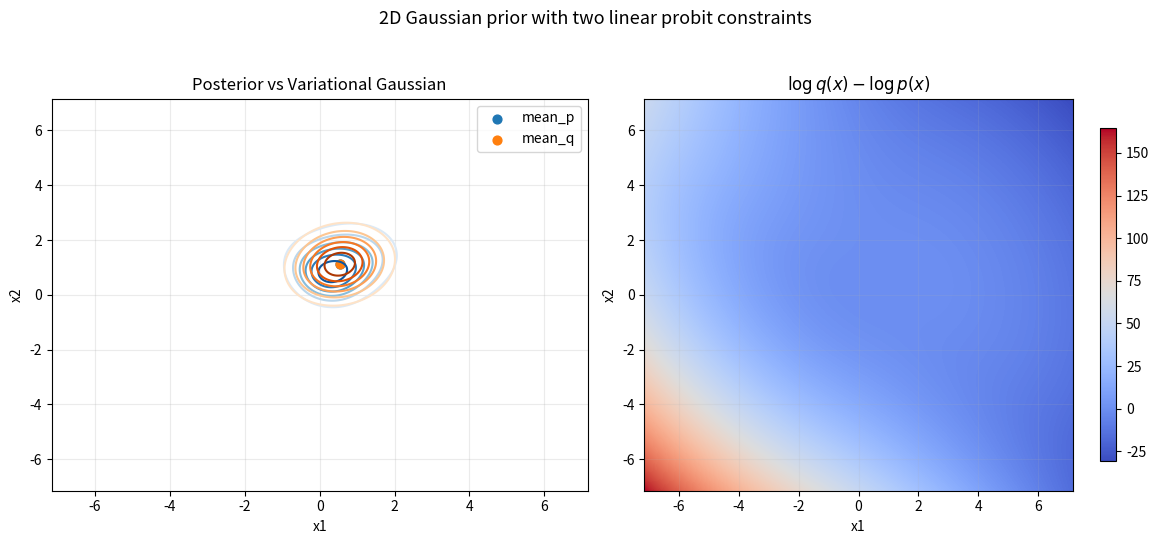

Write Python code to recreate this figure.
import argparse
from pathlib import Path

import matplotlib.pyplot as plt
import numpy as np
from numpy.polynomial.hermite import hermgauss
from scipy.optimize import minimize
from scipy.special import logsumexp
from scipy.stats import multivariate_normal, norm


GH_ORDER = 30
GH_NODES_1D, GH_WEIGHTS_1D = hermgauss(GH_ORDER)
GH_U, GH_V = np.meshgrid(GH_NODES_1D, GH_NODES_1D, indexing="ij")
GH_W = np.outer(GH_WEIGHTS_1D, GH_WEIGHTS_1D)


def make_spd_matrix(entries):
    matrix = np.array(entries, dtype=float).reshape(2, 2)
    return 0.5 * (matrix + matrix.T)


def parse_constraint_rows(raw_rows):
    constraints = []
    for row in raw_rows:
        a1, a2, nu = [float(token.strip()) for token in row.split(",")]
        constraints.append((np.array([a1, a2], dtype=float), nu))
    return constraints


def scale_constraints(constraints, epsilon_scale):
    scaled = []
    for direction, nu in constraints:
        scaled.append((direction.copy(), nu / epsilon_scale))
    return scaled


def potential(x, precision0, constraints):
    quad_term = 0.5 * np.einsum("...i,ij,...j->...", x, precision0, x)
    barrier = np.zeros_like(quad_term)
    for direction, nu in constraints:
        barrier -= norm.logcdf(np.tensordot(x, direction, axes=([-1], [0])) / nu)
    return quad_term + barrier


def grid_posterior_stats(cov0, constraints, grid_size=351, radius_scale=5.5):
    eigvals = np.linalg.eigvalsh(cov0)
    radius = radius_scale * np.sqrt(eigvals.max())
    x1 = np.linspace(-radius, radius, grid_size)
    x2 = np.linspace(-radius, radius, grid_size)
    dx = x1[1] - x1[0]
    dy = x2[1] - x2[0]
    X1, X2 = np.meshgrid(x1, x2, indexing="ij")
    grid = np.stack([X1, X2], axis=-1)

    precision0 = np.linalg.inv(cov0)
    log_unnorm = -potential(grid, precision0=precision0, constraints=constraints)
    logZ = logsumexp(log_unnorm.ravel()) + np.log(dx * dy)
    weights = np.exp(log_unnorm - logZ)

    mean = np.zeros(2)
    mean[0] = np.sum(weights * X1) * dx * dy
    mean[1] = np.sum(weights * X2) * dx * dy

    centered = grid - mean
    cov = np.zeros((2, 2))
    cov[0, 0] = np.sum(weights * centered[..., 0] * centered[..., 0]) * dx * dy
    cov[0, 1] = np.sum(weights * centered[..., 0] * centered[..., 1]) * dx * dy
    cov[1, 0] = cov[0, 1]
    cov[1, 1] = np.sum(weights * centered[..., 1] * centered[..., 1]) * dx * dy

    return {
        "x1": x1,
        "x2": x2,
        "X1": X1,
        "X2": X2,
        "grid": grid,
        "log_unnorm": log_unnorm,
        "weights": weights,
        "logZ": logZ,
        "mean_p": mean,
        "cov_p": cov,
        "precision0": precision0,
    }


def params_to_mean_cov(params):
    mean = np.array(params[:2], dtype=float)
    l11 = np.exp(params[2])
    l21 = params[3]
    l22 = np.exp(params[4])
    chol = np.array([[l11, 0.0], [l21, l22]])
    cov = chol @ chol.T
    return mean, chol, cov


def gh_expectation_under_q(mean, chol, func):
    standard_nodes = np.stack([GH_U, GH_V], axis=-1)
    transformed = mean + np.sqrt(2.0) * np.einsum("ij,...j->...i", chol, standard_nodes)
    values = func(transformed)
    return np.sum(GH_W * values) / np.pi


def kl_objective(params, precision0, constraints):
    mean, chol, cov = params_to_mean_cov(params)
    entropy = 0.5 * np.log(np.linalg.det(2.0 * np.pi * np.e * cov))
    expected_potential = gh_expectation_under_q(
        mean,
        chol,
        lambda samples: potential(samples, precision0=precision0, constraints=constraints),
    )
    return expected_potential - entropy


def fit_variational_gaussian(mean_init, cov_init, precision0, constraints):
    chol_init = np.linalg.cholesky(cov_init)
    params0 = np.array(
        [
            mean_init[0],
            mean_init[1],
            np.log(chol_init[0, 0]),
            chol_init[1, 0],
            np.log(chol_init[1, 1]),
        ]
    )
    result = minimize(
        kl_objective,
        params0,
        args=(precision0, constraints),
        method="L-BFGS-B",
        bounds=[(None, None), (None, None), (-8.0, 4.0), (None, None), (-8.0, 4.0)],
    )
    mean_q, _, cov_q = params_to_mean_cov(result.x)
    return mean_q, cov_q, result


def format_vector(vec):
    return "[" + ", ".join(f"{value:.6f}" for value in vec) + "]"


def format_matrix(mat):
    rows = []
    for row in mat:
        rows.append("[" + ", ".join(f"{value:.6f}" for value in row) + "]")
    return "[\n  " + ",\n  ".join(rows) + "\n]"


def save_figure_with_png(fig, output_path, dpi=220, bbox_inches="tight"):
    output_path = Path(output_path)
    fig.savefig(output_path, dpi=dpi, bbox_inches=bbox_inches)
    png_path = None
    if output_path.suffix.lower() == ".pdf":
        png_path = output_path.with_suffix(".png")
        fig.savefig(png_path, dpi=dpi, bbox_inches=bbox_inches)
    return png_path


def build_summary(cov0, constraints, posterior_stats, mean_q, cov_q, opt_result):
    lines = [
        "2D Gaussian prior + linear probit constraints example",
        "",
        f"Sigma0 = {format_matrix(cov0)}",
        "constraints (a, nu):",
    ]
    for direction, nu in constraints:
        lines.append(f"  a = {format_vector(direction)}, nu = {nu:.6f}")
    lines.extend(
        [
            "",
            f"mean_p = {format_vector(posterior_stats['mean_p'])}",
            f"Sigma_p = {format_matrix(posterior_stats['cov_p'])}",
            "",
            f"mean_q = {format_vector(mean_q)}",
            f"Sigma_q = {format_matrix(cov_q)}",
            "",
            f"Sigma_p - Sigma_q = {format_matrix(posterior_stats['cov_p'] - cov_q)}",
            f"eigenvalues(Sigma_p) = {format_vector(np.linalg.eigvalsh(posterior_stats['cov_p']))}",
            f"eigenvalues(Sigma_q) = {format_vector(np.linalg.eigvalsh(cov_q))}",
            f"KL(q||p) objective (up to additive log Z) = {opt_result.fun:.8f}",
        ]
    )
    return "\n".join(lines)


def build_sweep_summary(cov0, base_constraints, sweep_rows):
    lines = [
        "2D Gaussian prior + linear probit constraints epsilon sweep",
        "",
        f"Sigma0 = {format_matrix(cov0)}",
        "base constraints (a, nu_base):",
    ]
    for direction, nu in base_constraints:
        lines.append(f"  a = {format_vector(direction)}, nu_base = {nu:.6f}")
    lines.extend(["", "rows:"])
    for row in sweep_rows:
        lines.append(
            "  "
            + ", ".join(
                [
                    f"epsilon = {row['epsilon']:.6f}",
                    f"nu_eff = {format_vector(np.array(row['nu_eff']))}",
                    f"eigmin(diff) = {row['eigmin_diff']:.6e}",
                    f"eigmax(diff) = {row['eigmax_diff']:.6e}",
                    f"det(diff) = {row['det_diff']:.6e}",
                    f"pd = {row['is_pd']}",
                ]
            )
        )
        lines.append(f"    Sigma_p = {format_matrix(row['cov_p'])}")
        lines.append(f"    Sigma_q = {format_matrix(row['cov_q'])}")
        lines.append(f"    Sigma_p - Sigma_q = {format_matrix(row['diff'])}")
    return "\n".join(lines)


def build_figure(cov0, constraints, posterior_stats, mean_q, cov_q):
    x1 = posterior_stats["x1"]
    x2 = posterior_stats["x2"]
    X1 = posterior_stats["X1"]
    X2 = posterior_stats["X2"]
    weights = posterior_stats["weights"]
    mean_p = posterior_stats["mean_p"]
    cov_p = posterior_stats["cov_p"]

    p_pdf = weights
    q_pdf = multivariate_normal(mean=mean_q, cov=cov_q).pdf(np.stack([X1, X2], axis=-1))

    fig, axes = plt.subplots(1, 2, figsize=(12, 5.5))

    ax = axes[0]
    ax.contour(X1, X2, p_pdf, levels=8, cmap="Blues")
    ax.contour(X1, X2, q_pdf, levels=8, cmap="Oranges")
    ax.scatter([mean_p[0]], [mean_p[1]], color="tab:blue", s=40, label="mean_p")
    ax.scatter([mean_q[0]], [mean_q[1]], color="tab:orange", s=40, label="mean_q")
    ax.set_title("Posterior vs Variational Gaussian")
    ax.set_xlabel("x1")
    ax.set_ylabel("x2")
    ax.legend()
    ax.grid(alpha=0.25)

    ax = axes[1]
    im = ax.imshow(
        np.log(np.maximum(q_pdf, 1e-300)) - np.log(np.maximum(p_pdf, 1e-300)),
        origin="lower",
        extent=[x1.min(), x1.max(), x2.min(), x2.max()],
        aspect="auto",
        cmap="coolwarm",
    )
    ax.set_title(r"$\log q(x)-\log p(x)$")
    ax.set_xlabel("x1")
    ax.set_ylabel("x2")
    ax.grid(alpha=0.15)
    fig.colorbar(im, ax=ax, shrink=0.85)

    fig.suptitle("2D Gaussian prior with two linear probit constraints", fontsize=13)
    fig.tight_layout(rect=[0.0, 0.0, 1.0, 0.95])
    return fig


def build_sweep_figure(sweep_rows):
    eps = np.array([row["epsilon"] for row in sweep_rows])
    eigmin = np.array([row["eigmin_diff"] for row in sweep_rows])
    eigmax = np.array([row["eigmax_diff"] for row in sweep_rows])
    dets = np.array([row["det_diff"] for row in sweep_rows])
    diff11 = np.array([row["diff"][0, 0] for row in sweep_rows])
    diff12 = np.array([row["diff"][0, 1] for row in sweep_rows])
    diff22 = np.array([row["diff"][1, 1] for row in sweep_rows])
    pd_mask = np.array([1.0 if row["is_pd"] else 0.0 for row in sweep_rows])

    fig, axes = plt.subplots(3, 1, figsize=(10, 11), sharex=True)

    ax = axes[0]
    ax.plot(eps, diff11, marker="o", lw=2.0, label=r"$(\Sigma_p-\Sigma_q)_{11}$")
    ax.plot(eps, diff12, marker="s", lw=2.0, label=r"$(\Sigma_p-\Sigma_q)_{12}$")
    ax.plot(eps, diff22, marker="^", lw=2.0, label=r"$(\Sigma_p-\Sigma_q)_{22}$")
    ax.axhline(0.0, color="gray", lw=0.8)
    ax.set_xscale("log")
    ax.set_ylabel("Matrix Entries")
    ax.set_title(r"Entries of $\Sigma_p-\Sigma_q$")
    ax.grid(True, which="both", alpha=0.25)
    ax.legend()

    ax = axes[1]
    ax.plot(eps, eigmin, marker="o", lw=2.0, label=r"$\lambda_{\min}(\Sigma_p-\Sigma_q)$")
    ax.plot(eps, eigmax, marker="s", lw=2.0, label=r"$\lambda_{\max}(\Sigma_p-\Sigma_q)$")
    ax.axhline(0.0, color="gray", lw=0.8)
    ax.set_xscale("log")
    ax.set_ylabel("Eigenvalues")
    ax.set_title(r"Eigenvalues of $\Sigma_p-\Sigma_q$")
    ax.grid(True, which="both", alpha=0.25)
    ax.legend()

    ax = axes[2]
    ax.plot(eps, dets, marker="o", lw=2.0, label=r"$\det(\Sigma_p-\Sigma_q)$")
    ax.scatter(eps, pd_mask, c=np.where(pd_mask > 0.5, "tab:green", "tab:red"), s=35, label="PD indicator")
    ax.axhline(0.0, color="gray", lw=0.8)
    ax.set_xscale("log")
    ax.set_xlabel(r"Common Constraint Scale $\epsilon$")
    ax.set_ylabel("Determinant / PD")
    ax.set_title(r"Determinant and Positive-Definiteness of $\Sigma_p-\Sigma_q$")
    ax.grid(True, which="both", alpha=0.25)
    ax.legend()

    tick_values = np.unique(np.geomspace(eps.min(), eps.max(), min(8, len(eps))))
    axes[2].set_xticks(tick_values)
    axes[2].set_xticklabels([f"{tick:.3g}" for tick in tick_values])

    fig.tight_layout()
    return fig


def main():
    parser = argparse.ArgumentParser(
        description="Numerical 2D example for Sigma_p and Sigma_q under multiple linear probit constraints."
    )
    parser.add_argument(
        "--sigma0",
        type=float,
        nargs=4,
        default=[1.0, 0.45, 0.45, 1.4],
        metavar=("s11", "s12", "s21", "s22"),
        help="Entries of the 2x2 prior covariance matrix.",
    )
    parser.add_argument(
        "--constraint",
        action="append",
        default=["1.0,0.7,0.6", "-0.4,1.1,0.8"],
        help="Constraint row 'a1,a2,nu'. Can be passed multiple times.",
    )
    parser.add_argument("--grid-size", type=int, default=351, help="Grid size for posterior quadrature.")
    parser.add_argument("--output", type=str, default="multivariate_probit_2d.pdf", help="Output figure path.")
    parser.add_argument("--summary", type=str, default="multivariate_probit_2d.txt", help="Output text summary path.")
    parser.add_argument("--epsilons", type=str, default=None, help="Comma-separated list of common epsilon scales for a sweep.")
    parser.add_argument("--epsilon-min", type=float, default=None, help="Minimum epsilon for a log-spaced sweep.")
    parser.add_argument("--epsilon-max", type=float, default=None, help="Maximum epsilon for a log-spaced sweep.")
    parser.add_argument("--num-epsilon", type=int, default=12, help="Number of epsilon points in a log-spaced sweep.")
    parser.add_argument("--show", action="store_true", help="Also show the figure interactively.")
    args = parser.parse_args()

    cov0 = make_spd_matrix(args.sigma0)
    base_constraints = parse_constraint_rows(args.constraint)

    epsilon_values = None
    if args.epsilons is not None:
        epsilon_values = [float(token.strip()) for token in args.epsilons.split(",") if token.strip()]
    elif args.epsilon_min is not None and args.epsilon_max is not None:
        epsilon_values = np.geomspace(args.epsilon_min, args.epsilon_max, args.num_epsilon).tolist()

    figure_path = Path(args.output)
    summary_path = Path(args.summary)
    figure_path.parent.mkdir(parents=True, exist_ok=True)
    summary_path.parent.mkdir(parents=True, exist_ok=True)

    if epsilon_values is None:
        constraints = base_constraints
        posterior_stats = grid_posterior_stats(cov0=cov0, constraints=constraints, grid_size=args.grid_size)
        mean_q, cov_q, opt_result = fit_variational_gaussian(
            mean_init=posterior_stats["mean_p"],
            cov_init=posterior_stats["cov_p"],
            precision0=posterior_stats["precision0"],
            constraints=constraints,
        )

        summary_text = build_summary(cov0, constraints, posterior_stats, mean_q, cov_q, opt_result)
        summary_path.write_text(summary_text + "\n", encoding="utf-8")
        print(summary_text)
        print(f"summary saved to: {summary_path.resolve()}")

        fig = build_figure(cov0, constraints, posterior_stats, mean_q, cov_q)
        png_path = save_figure_with_png(fig, figure_path, dpi=220, bbox_inches="tight")
        print(f"figure saved to: {figure_path.resolve()}")
        if png_path is not None:
            print(f"png saved to: {png_path.resolve()}")
    else:
        sweep_rows = []
        for epsilon_scale in epsilon_values:
            constraints = scale_constraints(base_constraints, epsilon_scale=epsilon_scale)
            posterior_stats = grid_posterior_stats(cov0=cov0, constraints=constraints, grid_size=args.grid_size)
            mean_q, cov_q, opt_result = fit_variational_gaussian(
                mean_init=posterior_stats["mean_p"],
                cov_init=posterior_stats["cov_p"],
                precision0=posterior_stats["precision0"],
                constraints=constraints,
            )
            diff = posterior_stats["cov_p"] - cov_q
            eigvals = np.linalg.eigvalsh(diff)
            row = {
                "epsilon": float(epsilon_scale),
                "nu_eff": [nu / epsilon_scale for _, nu in base_constraints],
                "cov_p": posterior_stats["cov_p"],
                "cov_q": cov_q,
                "diff": diff,
                "eigmin_diff": eigvals[0],
                "eigmax_diff": eigvals[1],
                "det_diff": np.linalg.det(diff),
                "is_pd": bool(np.all(eigvals > 1e-10)),
                "kl_objective": opt_result.fun,
            }
            sweep_rows.append(row)
            print(
                f"epsilon={epsilon_scale:.6f}, eigmin(diff)={row['eigmin_diff']:.6e}, "
                f"det(diff)={row['det_diff']:.6e}, pd={row['is_pd']}"
            )

        summary_text = build_sweep_summary(cov0, base_constraints, sweep_rows)
        summary_path.write_text(summary_text + "\n", encoding="utf-8")
        print(f"sweep summary saved to: {summary_path.resolve()}")

        fig = build_sweep_figure(sweep_rows)
        png_path = save_figure_with_png(fig, figure_path, dpi=220, bbox_inches="tight")
        print(f"sweep figure saved to: {figure_path.resolve()}")
        if png_path is not None:
            print(f"sweep png saved to: {png_path.resolve()}")

    if args.show:
        plt.show()
    plt.close(fig)


if __name__ == "__main__":
    main()
